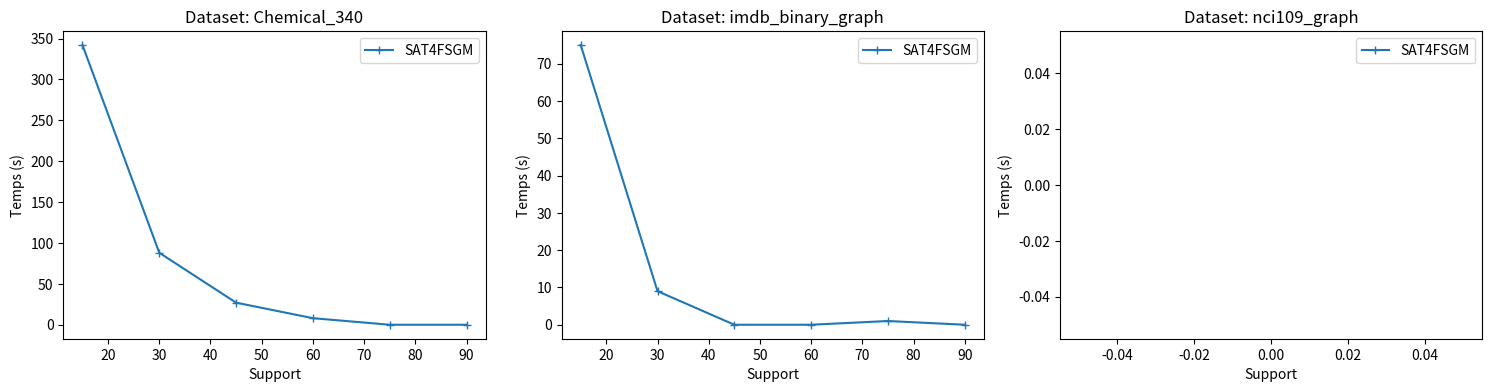

Here is the Python script that generated this plot:
import matplotlib.pyplot as plt

# Données

# Chemical_340
X1 = list(range(15, 100, 15))
y1 = [342.0, 88.0, 27.0, 8.0, 0.0, 0.0]

# imdb_binary_graph
X2 = list(range(15, 100, 15))
y2 = [75.0, 9.0, 0.0, 0.0, 1.0, 0.0]

# nci109_graph
X3 = list(range(15, 100, 15))
y3 = [None, None, None, None, None, None]




# Création des subplots
fig, axs = plt.subplots(1, 3, figsize=(15, 4))

# Tracer les courbes avec des marqueurs dans chaque subplot

axs[0].plot(X1, y1, marker='+', label='SAT4FSGM')

axs[0].set_title('Dataset: Chemical_340')
axs[0].set_xlabel('Support')
axs[0].set_ylabel('Temps (s)')
axs[0].legend()




axs[1].plot(X2, y2, marker='+', label='SAT4FSGM')

axs[1].set_title('Dataset: imdb_binary_graph')
axs[1].set_xlabel('Support')
axs[1].set_ylabel('Temps (s)')
axs[1].legend()




axs[2].plot(X3, y3, marker='+', label='SAT4FSGM')

axs[2].set_title('Dataset: nci109_graph')
axs[2].set_xlabel('Support')
axs[2].set_ylabel('Temps (s)')
axs[2].legend()



# Ajuster l'espacement entre les subplots
plt.tight_layout()
plt.tight_layout(pad=1.0)

# Afficher le graphique
plt.savefig("frequent_star_subgraphs.svg", format='svg', bbox_inches='tight', pad_inches=0.0)
#plt.show()
